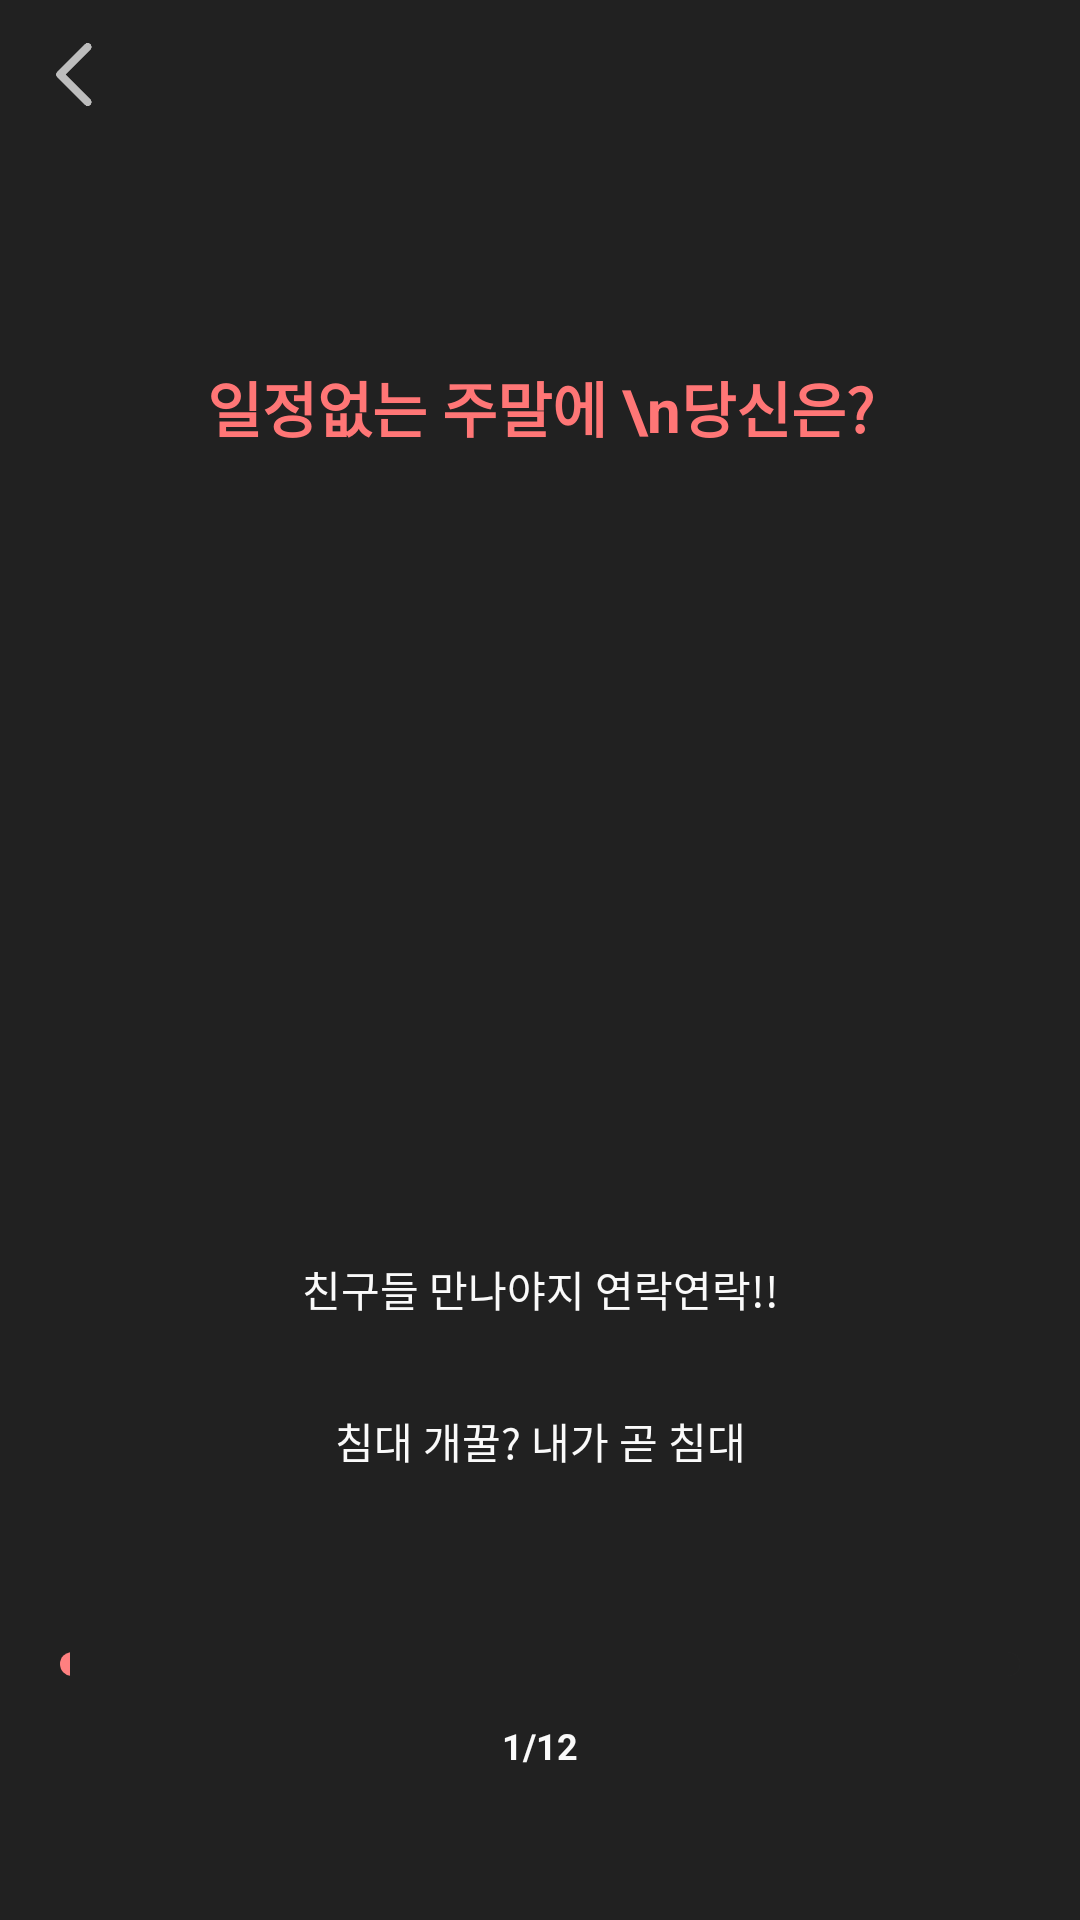

The Android layout XML behind this screen, and the referenced resources:
<!-- AndroidManifest.xml: application theme AppTheme -->
<!-- res/layout/activity_test_qna.xml -->
<?xml version="1.0" encoding="utf-8"?>
<androidx.drawerlayout.widget.DrawerLayout xmlns:android="http://schemas.android.com/apk/res/android"
    xmlns:app="http://schemas.android.com/apk/res-auto"
    xmlns:tools="http://schemas.android.com/tools"
    android:id="@+id/final_drawer_layout"
    android:layout_width="match_parent"
    android:layout_height="match_parent"
    android:background="@color/background"
    android:fitsSystemWindows="true"
    tools:openDrawer="start">
    <RelativeLayout
        android:layout_width="match_parent"
        android:layout_height="match_parent">




        <androidx.coordinatorlayout.widget.CoordinatorLayout
            android:id="@+id/home_coordinator"
            android:layout_width="match_parent"
            android:layout_height="match_parent"
            android:layout_marginTop="0sp"
            android:background="@color/background">



            <RelativeLayout
                android:layout_width="match_parent"
                android:layout_height="match_parent">


                <RelativeLayout
                    android:id="@+id/cancel"
                    android:layout_width="50dp"
                    android:layout_height="50dp"
                    android:foreground="?attr/selectableItemBackground"
                    >

                    <ImageView
                        android:id="@+id/cancel_1"
                        android:layout_width="21dp"
                        android:layout_height="21dp"
                        android:layout_centerInParent="true"
                        android:foreground="?attr/selectableItemBackground"
                        android:src="@drawable/icon_back_back" />

                </RelativeLayout>


                <RelativeLayout
                    android:id="@+id/qna"
                    android:layout_width="match_parent"
                    android:layout_height="wrap_content"
                    android:layout_below="@+id/cancel"
                    android:layout_marginTop="1dp"
                    >


                    <RelativeLayout
                        android:id="@+id/r1"
                        android:layout_width="match_parent"
                        android:layout_height="wrap_content"
                        android:foreground="?attr/selectableItemBackground">

                        <TextView
                            android:id="@+id/q"
                            android:layout_width="match_parent"
                            android:layout_height="wrap_content"
                            android:layout_centerVertical="true"
                            android:layout_marginHorizontal="20dp"
                            android:layout_marginTop="140dp"
                            android:text="일정없는 주말에 \n당신은?"
                            android:textAlignment="center"
                            android:textColor="@color/coral"
                            android:textSize="20dp"
                            android:textStyle="bold" />
                    </RelativeLayout>
                </RelativeLayout>


                <RelativeLayout
                    android:layout_width="match_parent"
                    android:layout_height="wrap_content"
                    android:layout_marginHorizontal="20dp"
                    android:layout_alignParentBottom="true"
                    android:layout_marginBottom="50dp">


                    <TextView
                        android:id="@+id/a1"
                        android:layout_width="match_parent"
                        android:layout_height="wrap_content"
                        android:text="친구들 만나야지 연락연락!!"
                        android:textColor="@color/gray_50"
                        android:textSize="14dp"
                        android:foreground="?attr/selectableItemBackground"
                        android:textAlignment="center"/>
                    <TextView
                        android:id="@+id/a2"
                        android:layout_width="match_parent"
                        android:layout_height="wrap_content"
                        android:layout_below="@+id/a1"
                        android:layout_marginTop="30dp"
                        android:foreground="?attr/selectableItemBackground"
                        android:text="침대 개꿀? 내가 곧 침대"
                        android:textSize="14dp"
                        android:layout_marginBottom="60dp"
                        android:textColor="@color/gray_50"
                        android:textAlignment="center"/>

                    <ProgressBar
                        android:id="@+id/progressBar"
                        style="?android:attr/progressBarStyleHorizontal"
                        android:layout_width="match_parent"
                        android:layout_height="8dp"
                        android:progress="1"
                        android:layout_below="@+id/a2"
                        android:progressDrawable="@drawable/progressbar"
                        android:progressBackgroundTint="@color/background"
                        />
                    <TextView
                        android:id="@+id/Progress_txt"
                        android:layout_width="match_parent"
                        android:layout_height="wrap_content"
                        android:layout_below="@+id/progressBar"
                        android:layout_marginTop="15dp"
                        android:text="1/12"
                        android:textSize="12dp"
                        android:textStyle="bold"
                        android:textColor="@color/gray_50"
                        android:textAlignment="center"/>
                </RelativeLayout>
            </RelativeLayout>
        </androidx.coordinatorlayout.widget.CoordinatorLayout>
    </RelativeLayout>
</androidx.drawerlayout.widget.DrawerLayout>
<!-- resources referenced by this layout -->
<resources>
  <color name="background">#212121</color>
  <color name="coral">#FF7676</color>
  <color name="gray_50">#FAFAFA</color>
  <!-- drawable icon_back_back: png bitmap (drawable, 1741 bytes) -->
  <!-- drawable progressbar (drawable) -->
  <?xml version="1.0" encoding="utf-8"?>
  <layer-list xmlns:android="http://schemas.android.com/apk/res/android">
      <item android:id="@android:id/background">
          <shape android:shape="rectangle" >
              <corners android:radius="8dp"
               />
  
              <gradient
                  android:angle="315"
                  android:startColor="#FE8080"
                  android:endColor="#F54EA2"
                  android:type="linear"
                  />
          </shape>
      </item>
      <item android:id="@android:id/progress">
          <clip>
              <shape android:shape="rectangle" >
                  <corners android:radius="8dp"/>
  
                  <gradient
                      android:angle="315"
                      android:startColor="#FE8080"
                      android:endColor="#F54EA2"
                      android:type="linear"
                      />
              </shape>
          </clip>
      </item>
  </layer-list>
  <style name="AppTheme" parent="Theme.AppCompat.Light.NoActionBar">
          
          <item name="colorPrimary">@color/colorPrimary</item>
          <item name="colorPrimaryDark">#C5C5CF</item>
          <item name="colorAccent">@color/coral</item>
          <item name="colorControlHighlight">#ffc4c4c4</item>
  
  
          
          <item name="android:textViewStyle">@style/customTextViewFontStyle</item>
          <item name="android:buttonStyle">@style/customButtonFontStyle</item>
          <item name="android:editTextStyle">@style/customEditTextFontStyle</item>
          <item name="android:colorControlNormal">@color/gray_50</item>
          <item name="android:textColorHint">#ffc4c4c4</item>
          <item name="android:includeFontPadding">false</item>
          <item name="android:radioButtonStyle">@style/customRadioButtonFontStyle</item>
          <item name="android:checkboxStyle">@style/customCheckboxFontStyle</item>
          <item name="android:fontFamily">@font/font</item>
  
      </style>
  <color name="colorPrimary">#FF7676</color>
  <style name="customTextViewFontStyle" parent="@android:style/Widget.DeviceDefault.TextView">
          <item name="android:fontFamily">@font/font</item>
      </style>
  <style name="customButtonFontStyle" parent="@android:style/Widget.DeviceDefault.Button.Borderless">
          <item name="android:fontFamily">@font/font</item>
      </style>
  <style name="customEditTextFontStyle" parent="@android:style/Widget.DeviceDefault.EditText">
          <item name="android:fontFamily">@font/font</item>
      </style>
  <style name="customRadioButtonFontStyle" parent="@android:style/Widget.DeviceDefault.CompoundButton.RadioButton">
          <item name="android:fontFamily">@font/font</item>
      </style>
  <style name="customCheckboxFontStyle" parent="@android:style/Widget.DeviceDefault.CompoundButton.CheckBox">
          <item name="android:fontFamily">@font/font</item>
      </style>
</resources>
